Dataset: nonfixed_data (GitHub, k6zma/CavitationBubbles). Classes: 0_water, 12.5_ alcohol, 12.5_alcohol, 25_ alcohol, 25_alcohol, 50_ alcohol, 50_alcohol, 5_ alcohol, 5_alcohol, 75_ alcohol, 75_alcohol, 96_ alcohol, 96_alcohol, Water.

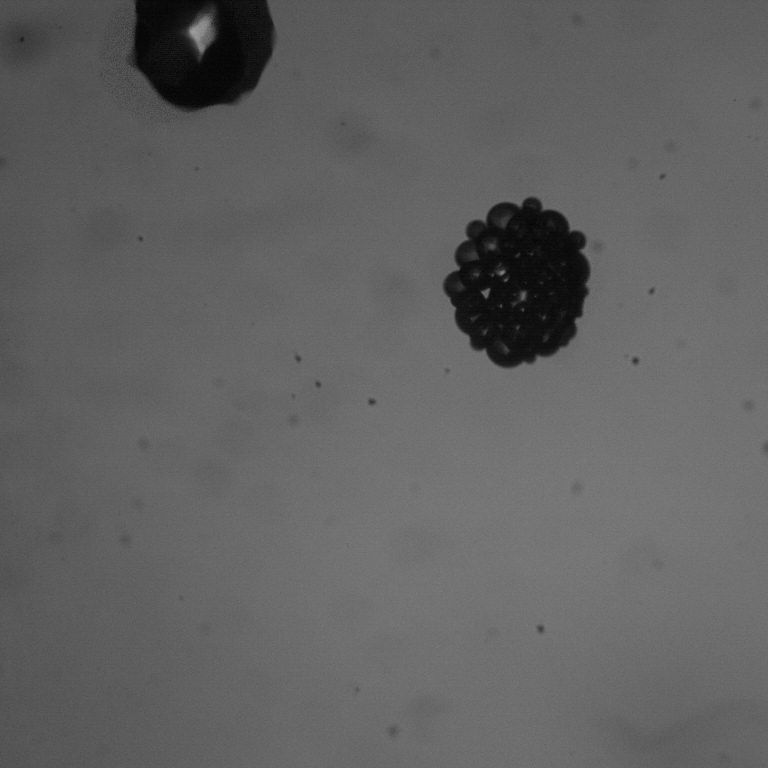
Label: 5_ alcohol

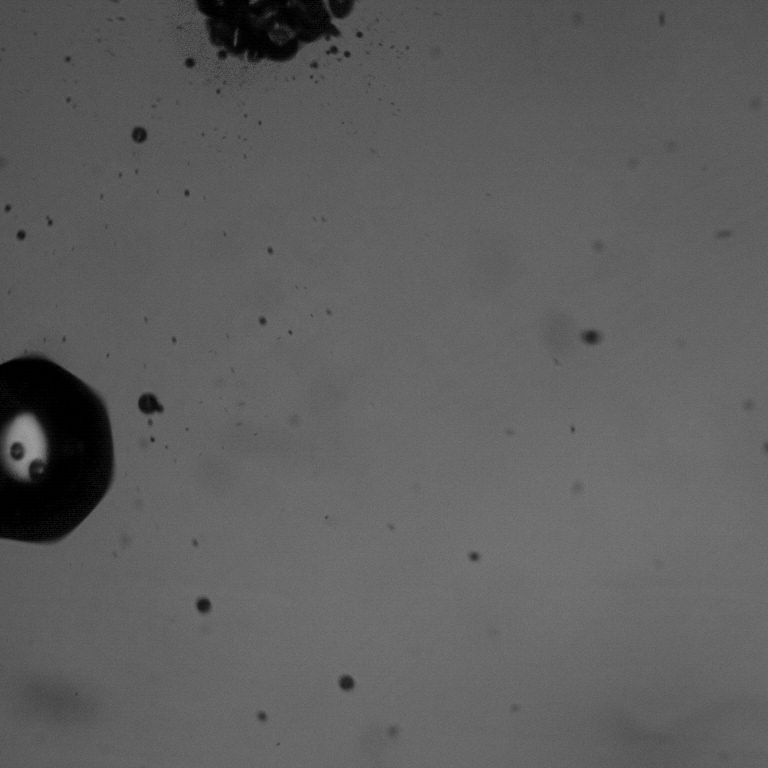
Label: 75_alcohol

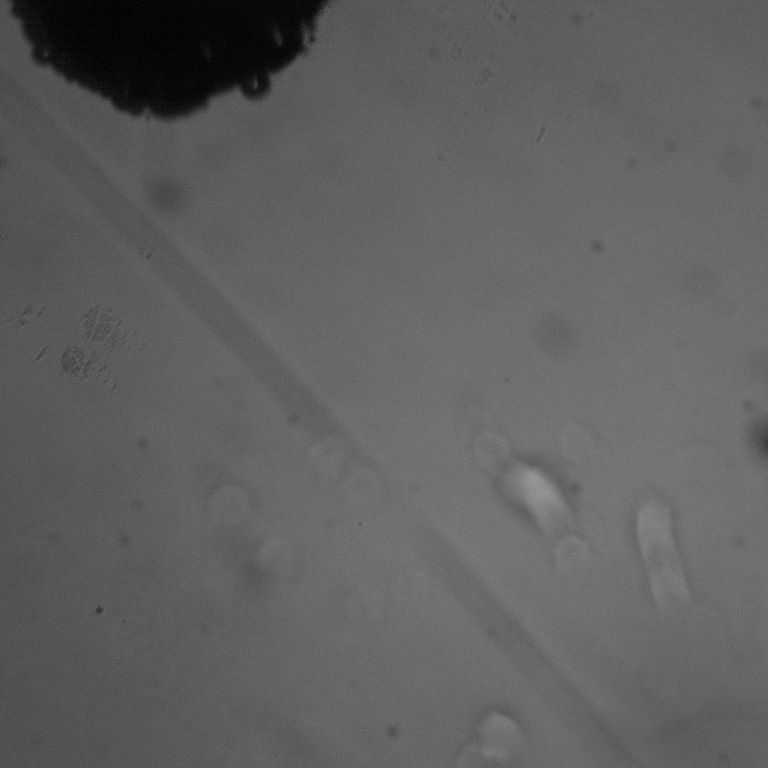
Label: 25_ alcohol

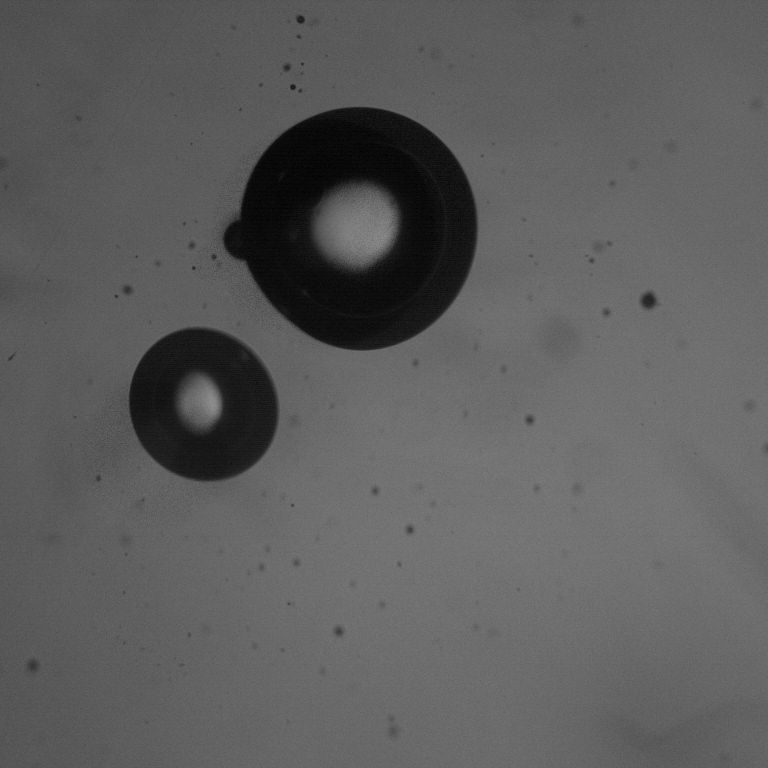
Label: 50_ alcohol

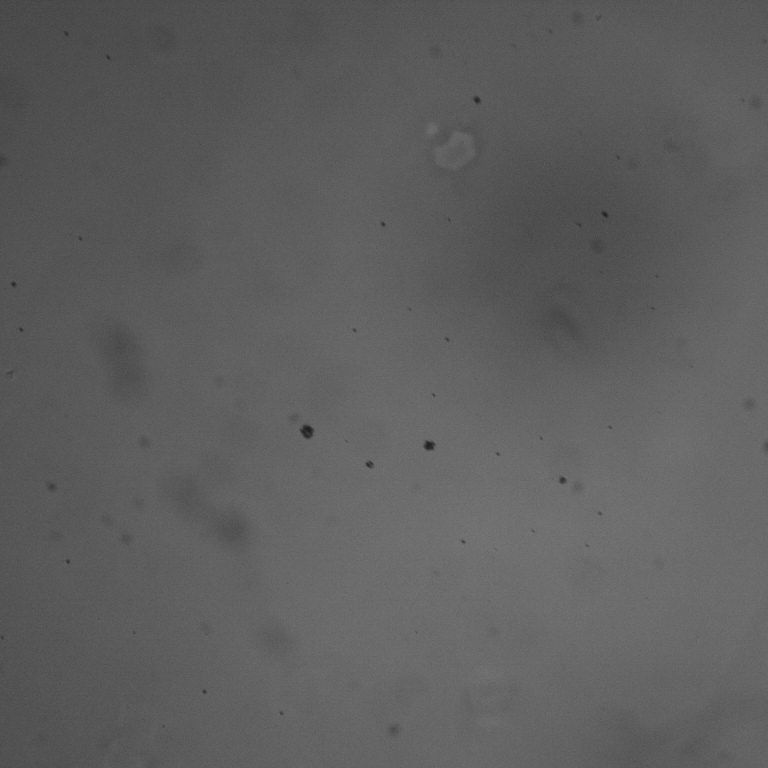
Label: 25_alcohol

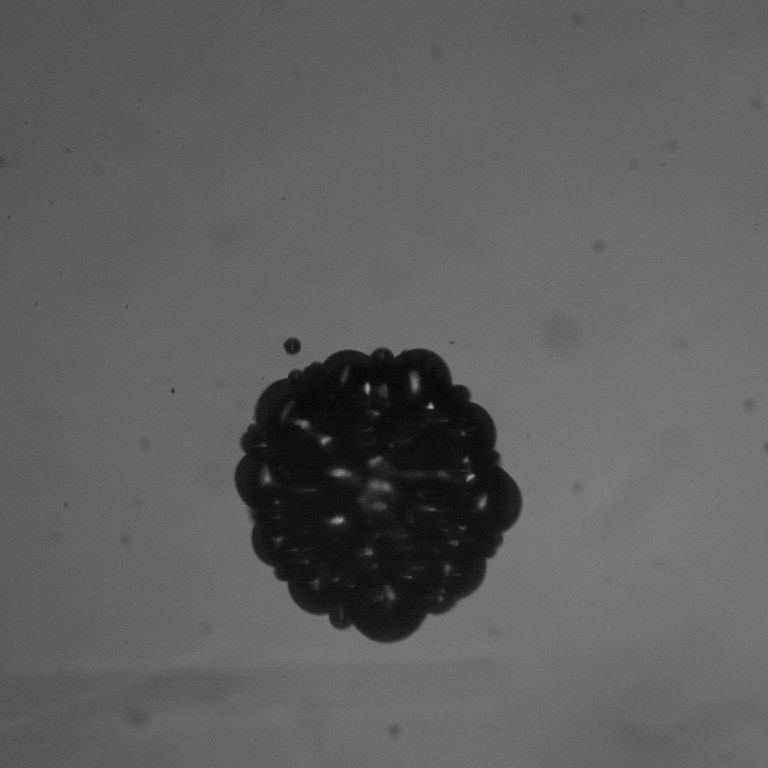
Label: 12.5_ alcohol
